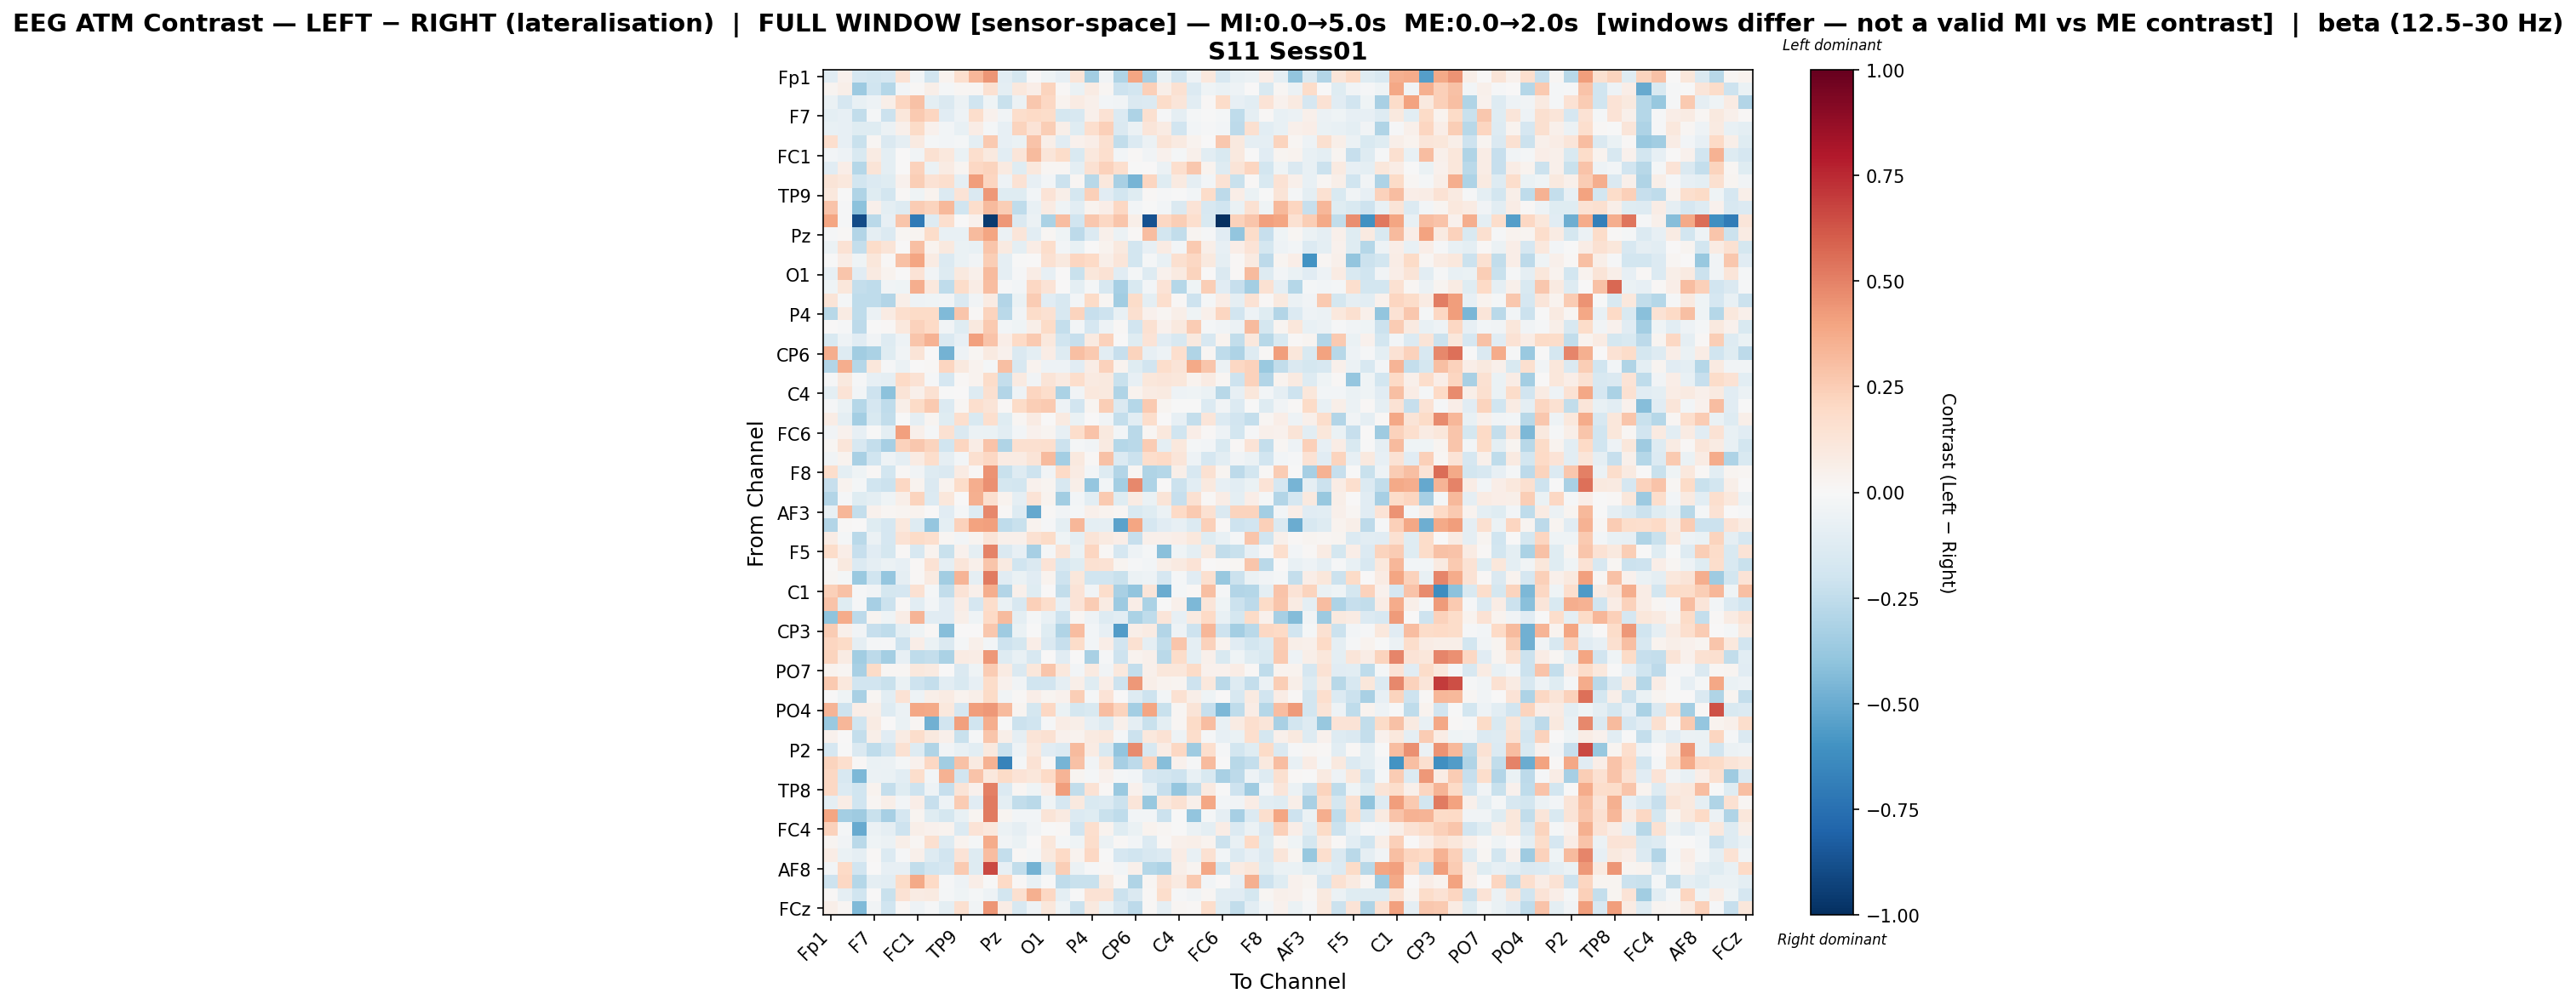

Data behind this chart, as committed beside it:
, Fp1, Fz, F3, F7, FT9, FC5, FC1, C3, T7, TP9, CP5, CP1, Pz, P3, P7, O1, Oz, O2, P4, P8, TP10, CP6, CP2
Fp1, -0.1164, 0.04665, -0.1683, -0.184, -0.1642, 0.1478, -0.02959, -0.19, 0.03209, 0.171, 0.3344, 0.4451, -0.1025, -0.176, 0.006029, -0.04371, -0.08549, 0.1273, -0.3461, -0.03639, -0.2975, 0.3971, -0.3334
Fz, 0.02793, 0.06148, -0.3668, -0.1963, -0.2829, -0.02718, 0.01486, 0.05529, -0.017, 0.0202, 0.01582, 0.1509, -0.09839, 0.1038, 0.07022, 0.2208, 0.008416, -0.07009, 0.08507, 0.02336, -0.2085, -0.1812, 0.2359
F3, -0.06605, -0.1652, -0.07291, -0.04961, 0.06237, 0.2161, 0.2956, -0.09465, -0.1448, -0.05787, -0.2014, -0.04205, -0.2243, -0.05645, 0.2679, 0.2101, 0.03375, 0.08568, 0.05081, -0.02358, -0.03547, -0.1415, -0.1378
F7, -0.09376, -0.08257, -0.2432, -0.01802, -0.2156, 0.1114, 0.2632, 0.2117, -0.1095, -0.04777, 0.1779, 0.04602, -0.0388, 0.1735, 0.2015, 0.1826, -0.177, -0.1597, 0.0525, 0.1437, -0.1348, -0.3078, 0.159
FT9, -0.07586, -0.08474, -0.1205, -0.1186, -0.05615, 0.05214, 0.1901, 0.0435, -0.02755, -0.07209, 0.07421, -0.01724, -0.07989, 0.2263, 0.1398, 0.2437, 0.05952, -0.1214, 0.1644, 0.2356, -0.1458, -0.06116, 0.12
FC5, 0.1678, -0.0809, -0.2188, 0.0161, -0.1467, -0.08917, 0.09141, -0.01759, -0.03035, -0.01617, -0.09977, 0.2646, -0.08215, -0.06903, 0.2879, 0.05726, -0.1169, 0.04599, 0.06741, 0.157, -0.2474, -0.1344, -0.06041
FC1, -0.02996, -0.04699, -0.1559, 0.08141, -0.09507, 0.007635, -0.0388, 0.1503, 0.1056, -0.06819, 0.1716, 0.09596, -0.105, 0.121, 0.3177, 0.1175, 0.1867, -0.1514, 0.1055, 0.1699, -0.02691, 0.01162, -0.03279
C3, -0.1135, 0.06406, -0.2877, 0.1272, -0.09765, 0.004561, 0.2309, -0.06215, 0.08195, 0.0264, 0.2051, 0.2252, 0.08821, -0.1237, 0.1045, 0.01851, 0.01624, -0.09673, 0.1501, 0.2319, 0.1662, -0.00772, 0.007563
T7, 0.1283, 0.1054, -0.1819, -0.1393, -0.1249, 0.04473, 0.2499, 0.1463, 0.1715, -0.09149, 0.4203, 0.2157, -0.04901, 0.1411, -0.08398, -0.02727, -0.2145, 0.0163, -0.2811, 0.104, -0.3237, -0.4653, 0.2138
TP9, 0.1074, -0.0002176, -0.3012, -0.121, -0.1874, 0.009616, -0.04139, 0.03681, -0.1341, 0.1349, -0.143, 0.4349, -0.1202, -0.1173, -0.02497, 0.1339, 0.05684, -0.1723, 0.2362, -0.1095, -0.1807, -0.12, 0.01036
CP5, 0.2869, -0.01476, -0.4137, 0.04756, -0.1001, -0.128, 0.2522, 0.2199, 0.3276, -0.2013, 0.174, 0.3153, 0.2433, -0.2501, -0.07447, 0.08372, -0.04089, -0.1061, 0.03364, 0.06495, 0.2067, -0.02853, -0.003344
CP1, 0.3978, -0.01301, -0.8922, -0.2663, -0.08197, 0.2794, -0.7087, -0.1265, 0.1695, 9.440941314057225e-05, 0.04592, -0.9605, 0.4317, -0.1409, -0.05981, -0.3168, 0.3087, -0.2015, 0.2715, 0.2048, 0.2759, 0.05544, -0.8696
Pz, -0.009641, 0.007869, -0.2905, -0.08697, -0.1378, 0.02056, 0.02796, 0.1858, -0.07678, -0.07207, 0.3197, 0.3937, -0.05936, 0.1236, -0.1045, 0.0207, -0.04043, -0.2651, -0.1354, 0.05218, -0.05833, 0.01111, 0.3112
P3, -0.05926, 0.1465, -0.2402, 0.1868, 0.1278, 0.00318, 0.2975, 0.03169, 0.09381, -0.06927, -0.07491, 0.2746, 0.09253, -0.09902, 0.07494, 0.1793, -0.02401, -0.07215, 0.003766, 0.03146, 0.09724, -0.1809, -0.08207
P7, -0.005993, 0.07802, -0.04236, 0.1094, 0.009959, 0.2909, 0.3954, 0.08163, -0.1335, -0.06636, -0.03597, 0.2485, -0.09335, -0.003537, 0.005709, 0.1554, 0.09857, 0.2129, 0.2027, 0.05755, 0.1189, -0.1875, -0.02215
O1, -0.08544, 0.2744, -0.1124, 0.08869, 0.03872, 0.00338, 0.1367, -0.03866, -0.127, 0.09434, 0.0522, 0.3168, -0.08878, -0.01242, 0.07614, -0.08528, 0.0002025, -0.2254, 0.1103, 0.1408, -0.1129, -0.01592, -0.1325
Oz, -0.04049, 0.1106, -0.2403, -0.2516, -0.0326, -0.04601, 0.3615, 0.1075, -0.2562, 0.1798, 0.07632, 0.3098, -0.01138, -0.02734, 0.2071, 0.1361, 0.006434, -0.09847, -0.02005, -0.1593, -0.3343, -0.1545, -0.02995
O2, 0.129, -0.02174, -0.2516, -0.2571, -0.2945, 0.05993, -0.05459, -0.0451, -0.03159, -0.1408, -0.0373, 0.07888, -0.2922, -0.06934, 0.2559, -0.1129, -0.162, -0.02415, 0.1951, 0.01841, -0.3477, 0.1833, -0.1009
P4, -0.2786, 0.08341, -0.2561, -0.06247, 0.08108, 0.1678, 0.1949, 0.1935, -0.4387, 0.2776, 0.01512, 0.2239, -0.2722, -0.03673, 0.185, 0.1492, -0.1611, 0.2213, -0.2312, -0.2041, -0.07562, 0.1591, 0.0432
P8, 0.0002937, -0.0149, -0.2638, -0.004014, 0.01114, 0.1063, 0.2319, 0.1999, -0.03903, -0.12, 0.09991, 0.2614, -0.02958, -0.04466, 0.06007, 0.1897, -0.238, -0.02489, -0.17, -0.05033, 0.01008, -0.1894, 0.1513
TP10, -0.15, -0.04839, -0.1124, -0.037, -0.1308, -0.05316, 0.2783, 0.3504, -0.1474, -0.08453, 0.4123, 0.2832, 0.06596, 0.1996, 0.2597, 0.1035, -0.1956, -0.2296, 0.08992, 0.232, 0.001389, -0.1174, 0.1378
CP6, 0.3645, -0.1278, -0.348, -0.3194, -0.125, -0.03431, 0.1278, 0.003197, -0.4747, -0.05145, 0.01566, 0.09277, 0.03935, -0.1464, -0.1, 0.07279, -0.1272, 0.298, 0.2651, -0.1054, -0.2304, 0.219, -0.08484
CP2, -0.29, 0.3619, -0.2822, 0.11, -0.008079, -0.06055, 0.003188, 0.01546, 0.2153, 0.09442, 0.03463, -0.02264, 0.2987, -0.1634, 0.03492, -0.04982, -0.04884, -0.1103, 0.07194, 0.2306, 0.03875, -0.1173, -0.195
Cz, -0.01035, 0.09885, -0.01203, -0.08196, -0.08912, 0.1954, 0.1451, -0.01482, -0.1682, 0.01435, 0.03759, 0.1832, -0.241, 0.09009, -0.03743, 0.1275, 0.09117, 0.1762, 0.09028, 0.09528, -0.2239, -0.0841, 0.116
C4, -0.09933, 0.1396, -0.02488, -0.2043, -0.4138, 0.129, 0.05461, 0.1496, -0.002564, 0.004536, -0.1288, 0.1613, -0.2919, -0.04812, 0.2179, 0.177, -0.3171, -0.0378, 0.1029, 0.09801, -0.3004, 0.03564, 0.08558
T8, -0.01527, -0.06645, -0.2855, -0.1667, -0.2549, 0.05983, 0.1932, 0.261, -0.1353, 0.01888, 0.1705, 0.1271, 0.01323, 0.1924, 0.2449, 0.2655, -0.05256, -0.1932, 0.02736, 0.2496, -0.1422, -0.2876, 0.2655
FT10, 0.07318, -0.09625, -0.3365, -0.1498, -0.2432, -0.005221, -0.08921, 0.0263, -0.1237, 0.1682, -0.152, 0.1716, -0.1234, 0.02208, 0.08001, 0.0007681, 0.09129, -0.06458, 0.007226, -0.03637, -0.2357, -0.1043, 0.1749
FC6, -0.03133, 0.0406, -0.07973, -0.002912, -0.1004, 0.4118, 0.05436, -0.01574, 0.1513, -0.1469, -0.06056, -0.06612, -0.1041, -0.02524, 0.04252, 0.02917, -0.07982, 0.178, 0.2826, 0.09783, -0.03065, -0.2691, 0.01723
FC2, 0.01607, 0.1216, -0.1639, -0.2393, -0.3296, 0.2296, 0.2712, 0.2257, -0.1979, 0.2178, 0.07194, 0.282, -0.3047, 0.158, 0.1585, 0.1689, -0.218, -0.01862, -0.03268, 0.09156, -0.2826, -0.2679, 0.257
F4, -0.03596, 0.03477, -0.3265, -0.199, -0.05128, -0.08788, 0.07929, 0.1778, -0.08638, -0.03052, 0.1588, 0.2037, 0.08324, 0.08273, 0.1282, 0.3153, -0.3424, 0.09521, 0.01218, 0.2913, -0.1337, -0.2127, 0.1737
F8, 0.173, -0.09874, -0.04093, 0.007955, -0.1804, 0.0154, -0.03619, -0.1258, -0.1441, 0.08568, 0.01365, 0.4526, -0.2206, -0.128, -0.2068, -0.03552, 0.2006, 0.08063, -0.02648, -0.1264, -0.2955, 0.01824, -0.2989
Fp2, -0.2302, 0.0354, -0.01723, -0.1982, -0.2172, 0.2046, 0.0342, -0.1437, 0.03441, 0.1856, 0.3637, 0.4603, -0.1747, -0.1841, 0.04148, 0.02579, -0.1579, 0.0582, -0.384, -0.02953, -0.3424, 0.4817, -0.3121
AF7, -0.2924, -0.01223, -0.1173, -0.1014, -0.04447, 0.06217, 0.2256, -0.1394, 0.1148, 0.001307, 0.3568, 0.164, 0.0328, -0.09067, 0.1372, 0.03251, -0.3452, -0.02642, -0.1041, 0.2646, -0.1248, 0.08405, -0.06715
AF3, -0.07297, 0.3337, -0.2383, 0.04369, 0.0159, 0.02634, 0.03406, 0.003648, -0.1148, -0.01787, -0.1327, 0.4792, 0.01499, -0.1277, -0.5079, 0.01062, -0.038, -0.02318, 0.05286, 0.03396, 0.02244, -0.1555, -0.1219
AFz, -0.2915, 0.01138, 0.003679, -0.1236, -0.1683, 0.1047, -0.1261, -0.3905, -0.09559, 0.2272, 0.4008, 0.4124, -0.2526, -0.2235, 0.03167, -0.01453, -0.1011, 0.3285, -0.1001, -0.08866, -0.5347, 0.3983, -0.1661
F1, 0.07105, -0.01948, -0.2677, -0.05567, -0.1681, 0.1474, 0.1921, 0.1689, 0.01875, -0.02893, 0.02581, 0.1213, 0.04857, 0.04937, 0.1488, 0.1875, -0.04211, -0.09486, 0.126, 0.09034, 0.06633, -0.2266, 0.05243
F5, 0.1801, 0.06599, -0.2303, -0.1114, -0.1797, 0.009844, -0.1565, 0.03164, -0.225, 0.03979, -0.09265, 0.4955, -0.1458, -0.0807, -0.3282, -0.02182, 0.1295, -0.06735, 0.2131, 0.01071, -0.1699, -0.05445, -0.01652
FT7, 0.01303, 0.09554, -0.1402, -0.08804, -0.05605, -0.07883, 0.009793, 0.1407, -0.09185, 0.12, 0.05452, 0.2786, 0.09219, -0.1991, -0.1452, 0.1339, -0.163, -0.1219, 0.1503, 0.1441, 0.02883, -0.01108, -0.02807
FC3, 0.02072, -0.02018, -0.3748, -0.198, -0.3834, -0.09266, 0.01299, 0.09163, -0.3458, 0.3371, -0.09232, 0.5204, -0.1148, -0.06659, -0.1128, 0.0348, -0.2032, 0.1149, -0.2, -0.1992, -0.2255, -0.06222, -0.04906
C1, 0.2407, 0.2917, -0.01188, -0.03479, -0.1767, -0.1664, 0.1547, -0.02164, -0.2461, 0.1343, 0.05467, 0.3607, -0.2918, 0.04868, -0.1229, 0.003032, -0.2497, 0.1343, -0.03556, 0.1764, -0.3242, -0.3954, 0.1237
C5, 0.2843, -0.1212, -0.01308, -0.3284, -0.2182, 0.01025, -0.1054, -0.02766, -0.1125, 0.07189, -0.1686, 0.1776, -0.07, -0.16, 0.2406, 0.1748, -0.07864, 0.1396, 0.2536, 0.0813, -0.3623, 0.06717, -0.3142
TP7, -0.3996, 0.373, -0.2649, 0.02854, -0.04454, 0.07598, 0.3368, -0.111, -0.1135, 0.05487, -0.04637, 0.1984, 0.3167, -0.09398, -0.02182, -0.07185, -0.2077, 0.01767, -0.04832, -0.1288, -0.1046, -0.3189, -0.2515
CP3, 0.2519, 0.05284, -0.03758, -0.2297, -0.2555, -0.09902, -0.04287, 0.01281, -0.4253, 0.006611, 0.001398, 0.2686, -0.3563, -0.06753, -0.007099, -0.1219, -0.301, 0.3062, -0.02678, -0.08367, -0.5548, 0.06242, 0.08423
P1, 0.2114, 0.1907, -0.08785, -0.0193, -0.01319, -0.2083, 0.06493, -0.06834, -0.1422, -0.0164, 0.05201, -0.02801, -0.2034, -0.1729, 0.06644, -0.147, -0.2298, 0.1833, -0.02584, 0.06814, -0.1917, 0.1536, -0.08708
P5, 0.2244, 0.07981, -0.3449, -0.2598, -0.3419, -0.08528, -0.2507, -0.2408, -0.3189, 0.08092, 0.0742, 0.4307, -0.1263, -0.07187, -0.164, 0.003538, -0.1113, 0.002775, -0.3243, -0.01081, -0.2033, 0.03828, 0.05466
PO7, 0.03587, 0.02083, -0.3214, 0.1876, 0.0203, 0.02276, 0.1053, 0.08713, 0.007351, -0.1465, -0.04099, 0.253, 0.08055, -0.1438, 0.1114, 0.279, 0.1038, -0.02581, 0.09301, -0.03897, 0.103, -0.235, 0.04755
PO3, 0.2613, 0.106, -0.1946, -0.19, -0.2262, -0.06647, -0.2049, -0.2346, -0.1021, -0.1553, -0.08249, 0.1834, 0.03979, -0.03352, -0.196, -0.1942, -0.08938, 0.05608, -0.1225, 0.06491, -0.2048, 0.4367, 0.06015
POz, 0.005282, -0.04012, -0.3258, 0.02211, -0.106, 0.1434, -0.05133, 0.05743, 0.08083, 0.03722, 0.0613, 0.1933, -0.03883, 0.008041, 0.06716, 0.02608, 0.04503, 0.2472, -0.01996, 0.1356, 0.005022, -0.1289, -0.2108
PO4, 0.343, -0.2076, 0.06735, 0.06088, -0.1265, -0.05716, 0.3831, 0.3787, 0.1056, -0.1643, 0.4171, 0.4363, 0.3151, 0.02918, -0.1735, 0.2087, -0.06991, -0.1765, -0.1521, 0.3117, 0.2196, -0.343, 0.3947
PO8, -0.3688, 0.3329, -0.1956, 0.08352, 0.005688, -0.06509, 0.01676, -0.4812, -0.1945, 0.4097, -0.1966, 0.366, -0.005402, -0.2181, -0.1997, -0.008281, 0.07583, 0.05724, -0.07859, -0.1292, 0.05366, -0.09063, -0.2239
P6, 0.04308, 0.005492, -0.2375, 0.05901, -0.1117, 0.08444, 0.1729, 0.09805, 0.04775, -0.2213, -0.0139, 0.2803, 0.06154, -0.0888, 0.1322, 0.1545, 0.0435, 0.03809, 0.09126, 0.1091, -0.01598, -0.217, 0.1069
P2, -0.1701, -0.006522, -0.1415, -0.255, -0.2015, 0.1499, -0.1282, -0.3006, -0.03658, -0.07694, -0.1019, 0.09414, -0.2131, -0.05002, 0.1068, -0.1157, -0.1395, 0.3134, 0.08363, -0.1504, -0.3936, 0.4721, -0.1576
CPz, 0.2264, 0.1643, 0.0132, -0.06722, -0.05741, -0.01677, 0.04134, 0.2035, -0.3509, 0.2931, 0.08805, 0.346, -0.6711, -0.02024, 0.1433, 0.01373, -0.4659, 0.2964, -0.03789, 0.1171, -0.3304, -0.2608, 0.2216
CP4, 0.206, -0.1632, -0.4506, -0.05995, -0.06602, -0.1081, 0.1759, -0.0245, 0.3481, -0.1952, 0.2871, 0.1083, 0.1912, 0.14, 0.1121, 0.1984, 0.3391, 0.02681, -0.01602, 0.04646, -0.01589, -0.02692, -0.1642
TP8, 0.2059, -0.1345, -0.2006, 0.03486, -0.2368, -0.1241, -0.206, -0.05275, -0.2296, 0.1268, 0.03992, 0.5015, -0.136, 0.02297, -0.04435, 0.06499, 0.4174, -0.2495, 0.1483, 0.01552, -0.368, 0.04635, -0.07569
C6, -0.09103, 0.07296, -0.2, 0.01684, 0.06116, -0.02442, 0.06862, -0.23, -0.0524, 0.2542, -0.1116, 0.5208, -0.09861, -0.2494, -0.2674, -0.04589, -0.1658, 0.09958, -0.1493, -0.135, -0.2137, 0.1239, -0.3812
C2, 0.3958, -0.338, -0.3593, -0.2201, -0.3333, -0.1698, 0.02605, -0.1185, -0.1731, -0.07753, 0.02513, 0.5223, 0.03099, -0.02797, -0.02999, 0.1254, 0.08898, -0.1381, -0.1202, -0.2248, -0.2539, -0.02811, -0.02945
FC4, 0.2315, -0.01962, -0.5008, -0.05486, -0.08816, -0.2035, 0.05872, 0.0402, 0.03469, -0.14, 0.1394, 0.1023, -0.05646, -0.08899, -0.03372, -0.00395, 0.01368, -0.1905, 0.1716, 0.03865, -0.1238, -0.06766, 0.03866
FT8, 0.02375, -0.03189, -0.2679, -0.04364, -0.06051, 0.0553, 0.02325, 0.1567, -0.1283, 0.0362, -0.02114, 0.3687, -0.03191, -0.06573, 0.006512, 0.1165, -0.02017, -0.04646, 0.174, -0.05723, 0.01357, -0.03084, -0.136
F6, 0.07184, -0.06463, -0.08828, 0.01413, -0.1378, -0.00961, 0.05399, -0.1309, -0.19, 0.1373, -0.126, 0.3092, -0.2374, 0.01247, -0.01672, 0.09532, 0.2016, 0.03341, 0.205, -0.005216, -0.1707, -0.198, -0.1598
... 4 more rows
